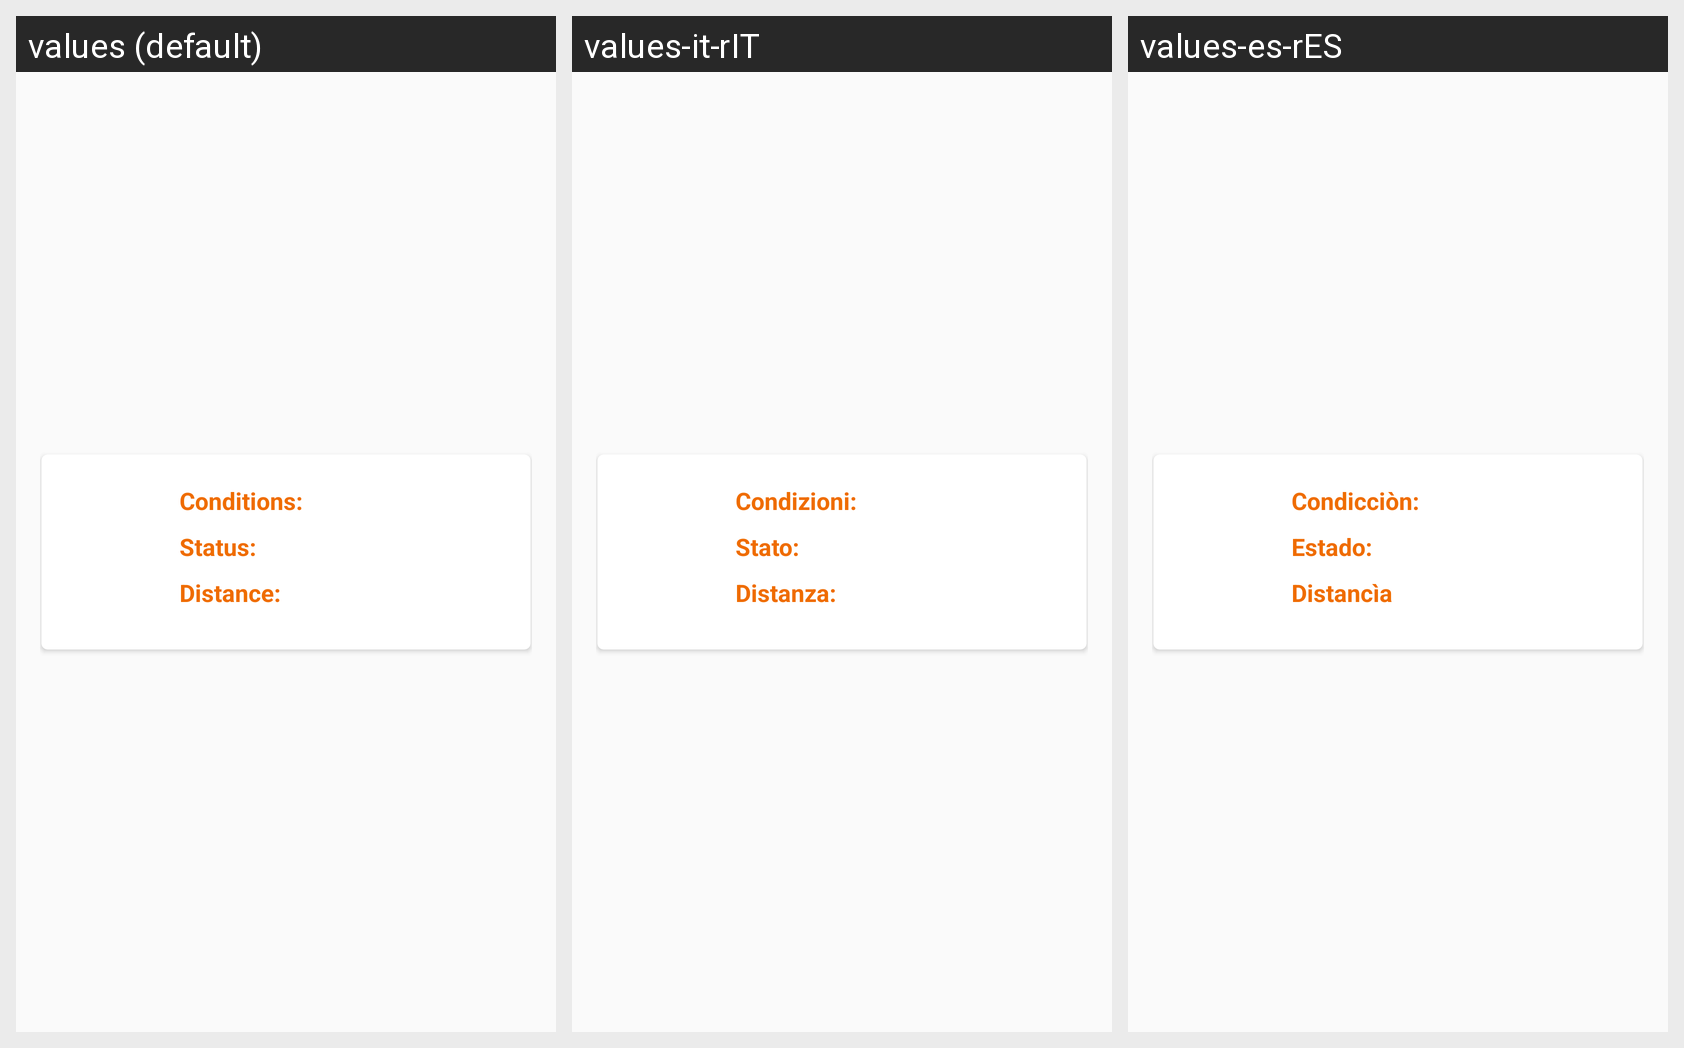

Locale-by-locale string values for the Android screen shown in this grid:
Android screen res/layout/display_search_on_map_card_view.xml rendered under 3 locales, left to right: values (default), values-it-rIT, values-es-rES. Device: Nexus 5 (rendered at 1080×1920; each locale shown at half size, 540×960, under a caption strip naming it); theme AppTheme.
Strings drawn on this screen, with the default value and each locale's value (text and hints the layout hard-codes, and strings that could not be matched under every locale, appear in the picture but are not listed):

info_book_label_book_conditions
  values: Conditions:
  values-it-rIT: Condizioni:
  values-es-rES: Condicciòn:

info_book_book_status
  values: Status:
  values-it-rIT: Stato:
  values-es-rES: Estado:

fragment_home_distance
  values: Distance:
  values-it-rIT: Distanza:
  values-es-rES: Distancìa
